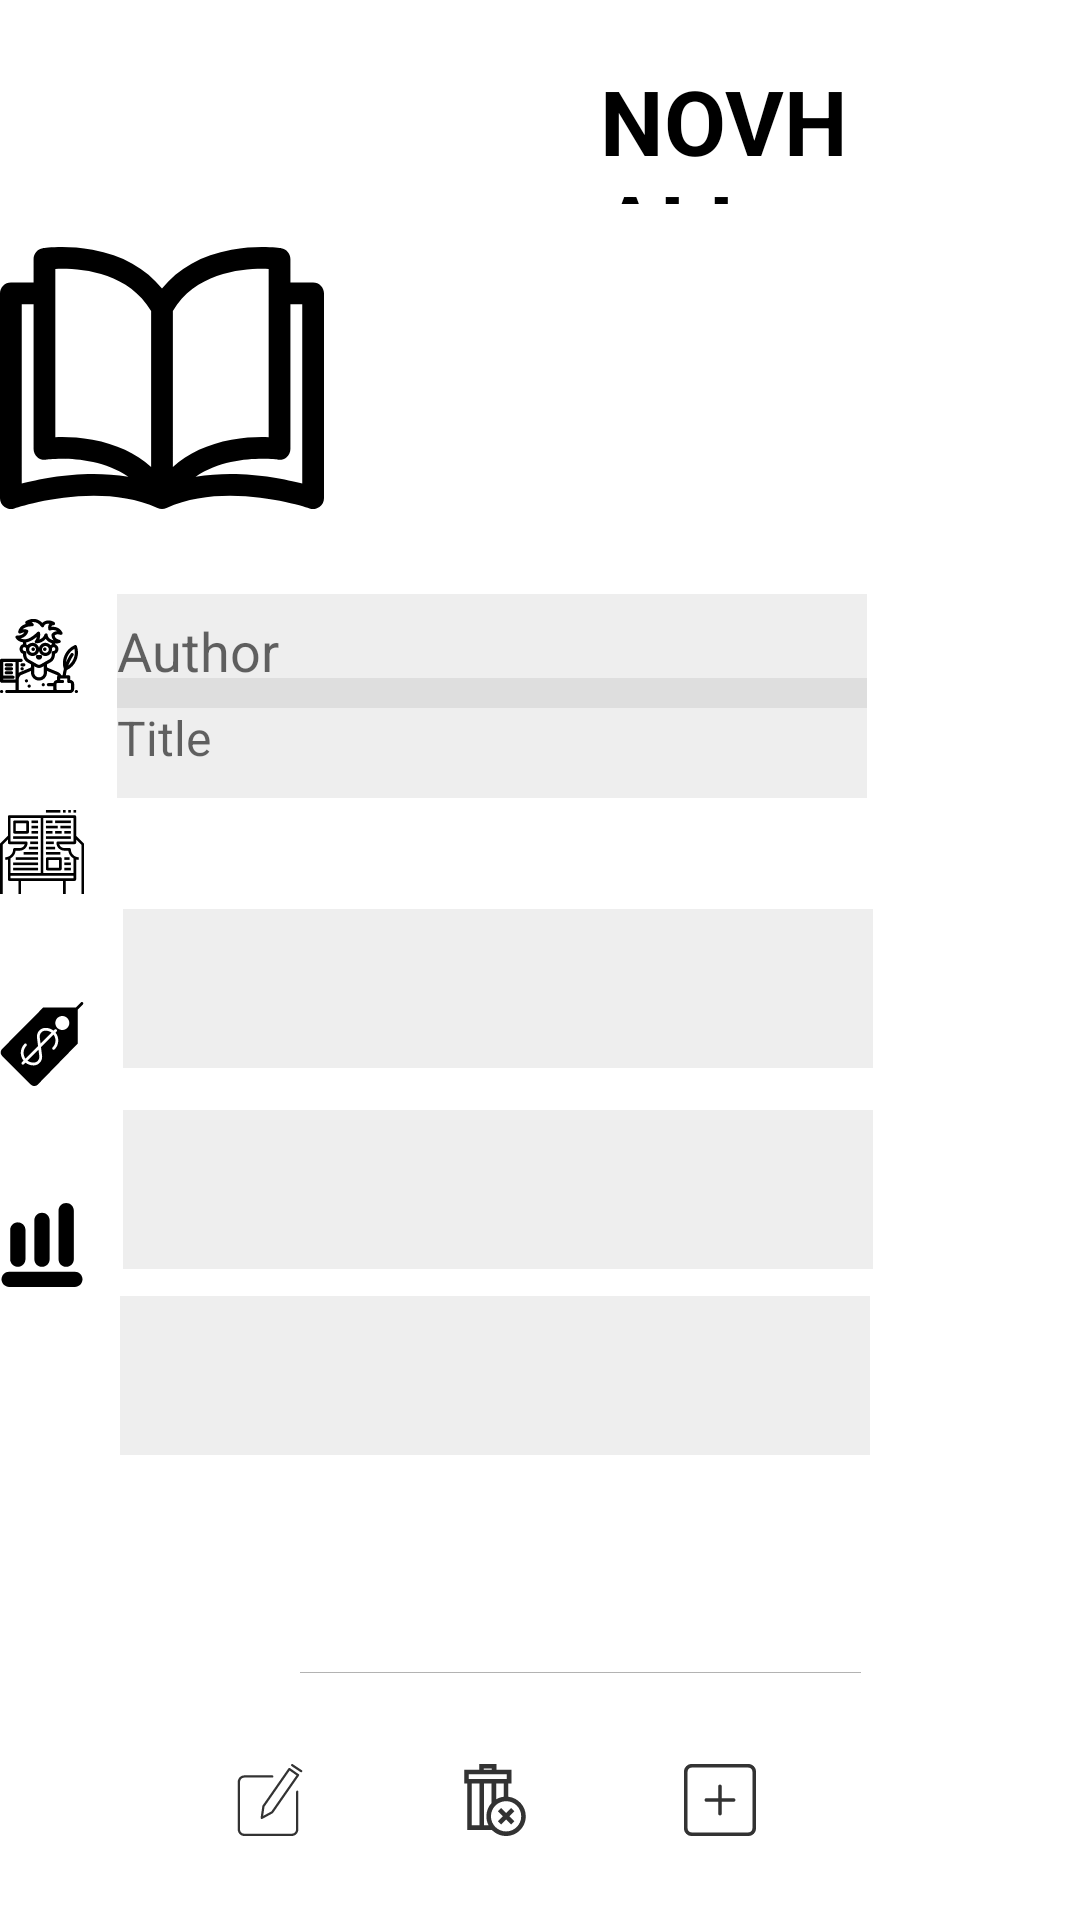

Layout XML and referenced resources for this Android screen:
<!-- AndroidManifest.xml: application theme Theme.Novhall -->
<!-- res/layout/fragment_book_details.xml -->
<?xml version="1.0" encoding="utf-8"?>
<RelativeLayout
    xmlns:android="http://schemas.android.com/apk/res/android"
    xmlns:app="http://schemas.android.com/apk/res-auto"
    xmlns:tools="http://schemas.android.com/tools"
    android:layout_width="match_parent"
    android:layout_height="match_parent"
    android:background="@drawable/gradient"
    tools:context=".BookDetailsFragment">

    <ImageView
        android:id="@+id/img_book"
        android:layout_width="120dp"
        android:layout_height="150dp"
        android:layout_alignParentTop="true"
        android:layout_alignParentEnd="true"
        android:layout_marginTop="51dp"
        android:layout_marginEnd="252dp"
        app:srcCompat="@drawable/ic_open_book_svgrepo_com__1_" />


    <EditText
        android:id="@+id/txt_book_title"
        android:layout_width="250dp"
        android:layout_height="40dp"
        android:layout_alignParentTop="true"
        android:layout_alignParentEnd="true"
        android:layout_marginTop="226dp"
        android:layout_marginEnd="71dp"
        android:background="#11000000"
        android:ems="10"
        android:hint="Title"
        android:inputType="textPersonName"
        android:textSize="16dp" />

    <EditText
        android:id="@+id/txt_book_author"
        android:layout_width="250dp"
        android:layout_height="38dp"
        android:layout_alignStart="@+id/edit_admin_txt_username"
        android:layout_alignLeft="@+id/edit_admin_txt_username"
        android:layout_alignParentEnd="true"
        android:layout_alignParentBottom="true"
        android:layout_marginStart="0dp"
        android:layout_marginLeft="0dp"
        android:layout_marginEnd="71dp"
        android:layout_marginBottom="404dp"
        android:background="#11000000"
        android:ems="10"
        android:hint="Author"
        android:inputType="textPassword" />

    <EditText
        android:id="@+id/txt_book_genre"
        android:layout_width="250dp"
        android:layout_height="38dp"
        android:layout_alignStart="@+id/edit_admin_txt_username"
        android:layout_alignLeft="@+id/edit_admin_txt_username"
        android:layout_alignParentTop="true"
        android:layout_alignParentEnd="true"
        android:layout_alignParentBottom="true"
        android:layout_marginStart="2dp"
        android:layout_marginLeft="2dp"
        android:layout_marginTop="356dp"
        android:layout_marginEnd="69dp"
        android:layout_marginBottom="337dp"
        android:background="#11000000"
        android:ems="10"
        android:hint="Genre"
        android:inputType="textPassword" />

    <EditText
        android:id="@+id/txt_book_price"
        android:layout_width="250dp"
        android:layout_height="38dp"
        android:layout_alignStart="@+id/edit_admin_txt_username"
        android:layout_alignLeft="@+id/edit_admin_txt_username"
        android:layout_alignParentTop="true"
        android:layout_alignParentEnd="true"
        android:layout_alignParentBottom="true"
        android:layout_marginStart="1dp"
        android:layout_marginLeft="1dp"
        android:layout_marginTop="423dp"
        android:layout_marginEnd="69dp"
        android:layout_marginBottom="270dp"
        android:background="#11000000"
        android:ems="10"
        android:hint="Price"
        android:inputType="textPassword" />

    <EditText
        android:id="@+id/txt_book_stock"
        android:layout_width="250dp"
        android:layout_height="38dp"
        android:layout_alignStart="@+id/edit_admin_txt_username"
        android:layout_alignLeft="@+id/edit_admin_txt_username"
        android:layout_alignParentTop="true"
        android:layout_alignParentEnd="true"
        android:layout_alignParentBottom="true"
        android:layout_marginStart="-1dp"
        android:layout_marginLeft="-1dp"
        android:layout_marginTop="485dp"
        android:layout_marginEnd="70dp"
        android:layout_marginBottom="208dp"
        android:background="#11000000"
        android:ems="10"
        android:hint="Stock"
        android:inputType="textPassword" />
    <LinearLayout
        android:id="@+id/linearLayout"
        android:layout_width="200dp"
        android:layout_height="80dp"
        android:layout_alignParentStart="true"
        android:layout_alignParentEnd="true"
        android:layout_alignParentBottom="true"
        android:layout_marginStart="60dp"
        android:layout_marginLeft="-16dp"
        android:layout_marginEnd="60dp"
        android:layout_marginBottom="0dp"
        android:orientation="horizontal">


        <ImageButton
            android:id="@+id/img_edit"
            android:layout_width="60dp"
            android:layout_height="match_parent"
            android:background="?android:attr/selectableItemBackground"
            app:srcCompat="@drawable/ic_action_edit" />

        <ImageButton
            android:id="@+id/img_delete"
            android:layout_width="60dp"
            android:layout_height="match_parent"
            android:layout_marginLeft="15dp"
            android:background="?android:attr/selectableItemBackground"
            app:srcCompat="@drawable/ic_action_delete" />

        <ImageButton
            android:id="@+id/img_add"
            android:layout_width="60dp"
            android:background="?android:attr/selectableItemBackground"
            android:layout_height="match_parent"
            android:layout_marginLeft="15dp"
            app:srcCompat="@drawable/ic_action_name" />

        <ImageButton
            android:id="@+id/img_minus"
            android:layout_width="60dp"
            android:background="?android:attr/selectableItemBackground"
            android:layout_height="match_parent"
            android:layout_marginLeft="15dp"
            app:srcCompat="@drawable/ic_action_minus" />

    </LinearLayout>

    <ImageView
        android:id="@+id/imageView5_"
        android:layout_width="42dp"
        android:layout_height="42dp"
        android:layout_alignParentTop="true"
        android:layout_alignParentBottom="true"
        android:layout_marginTop="226dp"
        android:layout_marginEnd="10dp"
        android:layout_marginBottom="462dp"
        android:layout_toStartOf="@+id/txt_book_title"
        app:srcCompat="@drawable/ic_notebook_svgrepo_com" />

    <ImageView
        android:id="@+id/imageView6"
        android:layout_width="38dp"
        android:layout_height="41dp"
        android:layout_alignParentBottom="true"
        android:layout_marginEnd="13dp"
        android:layout_marginBottom="401dp"
        android:layout_toStartOf="@+id/txt_book_author"
        app:srcCompat="@drawable/ic_writer_svgrepo_com" />

    <TextView
        android:id="@+id/txt_novhall"
        android:layout_width="wrap_content"
        android:layout_height="48dp"
        android:layout_alignParentStart="true"
        android:layout_alignParentEnd="true"
        android:layout_alignParentBottom="true"
        android:layout_marginStart="200dp"
        android:layout_marginEnd="71dp"
        android:layout_marginBottom="572dp"
        android:text="NOVHALL"
        android:textColor="@color/black"
        android:textSize="30dp"
        android:textStyle="bold" />

    <ImageView
        android:id="@+id/imageView3"
        android:layout_width="40dp"
        android:layout_height="40dp"
        android:layout_alignParentEnd="true"
        android:layout_alignParentBottom="true"
        android:layout_marginEnd="332dp"
        android:layout_marginBottom="336dp"
        android:src="@drawable/ic_reading_svgrepo_com" />

    <ImageView
        android:id="@+id/imageView4"
        android:layout_width="40dp"
        android:layout_height="40dp"
        android:layout_alignParentEnd="true"
        android:layout_alignParentBottom="true"
        android:layout_marginEnd="332dp"
        android:layout_marginBottom="272dp"
        android:src="@drawable/ic_price_tag_svgrepo_com" />

    <ImageView
        android:id="@+id/imageView7"
        android:layout_width="40dp"
        android:layout_height="40dp"
        android:layout_alignParentEnd="true"
        android:layout_alignParentBottom="true"
        android:layout_marginEnd="332dp"
        android:layout_marginBottom="205dp"
        android:src="@drawable/ic_stock_increase_svgrepo_com" />

    <EditText
        android:id="@+id/editTextTextMultiLine"
        android:layout_width="wrap_content"
        android:layout_height="109dp"
        android:hint="Description"
        android:layout_alignParentStart="true"
        android:layout_alignParentTop="true"
        android:layout_alignParentEnd="true"
        android:layout_alignParentBottom="true"
        android:layout_marginStart="96dp"
        android:layout_marginTop="547dp"
        android:layout_marginEnd="69dp"
        android:layout_marginBottom="75dp"
        android:ems="10"
        android:gravity="start|top"
        android:inputType="textMultiLine" />

</RelativeLayout>
<!-- resources referenced by this layout -->
<resources>
  <!-- drawable ic_action_minus (drawable-anydpi) -->
  <vector xmlns:android="http://schemas.android.com/apk/res/android"
      android:width="24dp"
      android:height="24dp"
      android:viewportWidth="24"
      android:viewportHeight="24"
      android:tint="#000000"
      android:alpha="0.8">
    <group android:scaleX="0.07272727"
        android:scaleY="0.07272727">
      <path
          android:fillColor="#FF000000"
          android:pathData="M315,0H15C6.716,0 0,6.716 0,15v300c0,8.284 6.716,15 15,15h300c8.284,0 15,-6.716 15,-15V15C330,6.716 323.284,0 315,0zM300,300H30V30h270V300z"/>
      <path
          android:fillColor="#FF000000"
          android:pathData="M75,180h180c8.284,0 15,-6.716 15,-15s-6.716,-15 -15,-15H75c-8.284,0 -15,6.716 -15,15S66.716,180 75,180z"/>
    </group>
  </vector>
  <!-- drawable ic_action_name (drawable-anydpi) -->
  <vector xmlns:android="http://schemas.android.com/apk/res/android"
      android:width="24dp"
      android:height="24dp"
      android:viewportWidth="24"
      android:viewportHeight="24"
      android:tint="#000000"
      android:alpha="0.8">
    <group android:scaleX="0.048999593"
        android:scaleY="0.048999593">
      <path
          android:fillColor="#FF000000"
          android:pathData="M438.2,0H51.6C23.1,0 0,23.2 0,51.6v386.6c0,28.5 23.2,51.6 51.6,51.6h386.6c28.5,0 51.6,-23.2 51.6,-51.6V51.6C489.8,23.2 466.6,0 438.2,0zM465.3,438.2c0,14.9 -12.2,27.1 -27.1,27.1H51.6c-14.9,0 -27.1,-12.2 -27.1,-27.1V51.6c0,-14.9 12.2,-27.1 27.1,-27.1h386.6c14.9,0 27.1,12.2 27.1,27.1V438.2z"/>
      <path
          android:fillColor="#FF000000"
          android:pathData="M337.4,232.7h-80.3v-80.3c0,-6.8 -5.5,-12.3 -12.3,-12.3s-12.3,5.5 -12.3,12.3v80.3h-80.3c-6.8,0 -12.3,5.5 -12.3,12.2c0,6.8 5.5,12.3 12.3,12.3h80.3v80.3c0,6.8 5.5,12.3 12.3,12.3s12.3,-5.5 12.3,-12.3v-80.3h80.3c6.8,0 12.3,-5.5 12.3,-12.3C349.7,238.1 344.2,232.7 337.4,232.7z"/>
    </group>
  </vector>
  <!-- drawable ic_notebook_svgrepo_com (drawable) -->
  <vector xmlns:android="http://schemas.android.com/apk/res/android"
      android:width="60dp"
      android:height="60dp"
      android:viewportWidth="60"
      android:viewportHeight="60">
    <path
        android:fillColor="#FF000000"
        android:pathData="M58.232,58.29l-5.969,-6.244c1.746,-1.919 2.82,-4.458 2.82,-7.25C55.083,38.843 50.24,34 44.287,34s-10.796,4.843 -10.796,10.796s4.843,10.796 10.796,10.796c2.441,0 4.688,-0.824 6.499,-2.196l6.001,6.277c0.196,0.205 0.459,0.309 0.723,0.309c0.249,0 0.497,-0.092 0.691,-0.277C58.599,59.322 58.614,58.689 58.232,58.29zM35.491,44.796c0,-4.85 3.946,-8.796 8.796,-8.796s8.796,3.946 8.796,8.796s-3.946,8.796 -8.796,8.796S35.491,49.646 35.491,44.796z"/>
    <path
        android:fillColor="#FF000000"
        android:pathData="M18.491,22h20V12h-20V22zM21.491,14h14v2h-14V14zM21.491,18h14v2h-14V18z"/>
    <path
        android:fillColor="#FF000000"
        android:pathData="M30.491,44.796C30.491,37.188 36.679,31 44.287,31c1.105,0 2.174,0.145 3.204,0.391V0h-36h-10v60h10h36v-1.799c-1.03,0.246 -2.099,0.391 -3.204,0.391C36.679,58.592 30.491,52.403 30.491,44.796zM9.491,58h-6V2h6V58zM16.491,10h24v14h-24V10z"/>
  </vector>
  <style name="Theme.Novhall" parent="Theme.MaterialComponents.DayNight.NoActionBar">
          
          <item name="colorPrimary">@color/black</item>
          <item name="colorPrimaryVariant">@color/black</item>
          <item name="colorOnPrimary">@color/black</item>
          
          <item name="colorSecondary">@color/teal_200</item>
          <item name="colorSecondaryVariant">@color/teal_700</item>
          <item name="colorOnSecondary">@color/black</item>
          
          <item name="android:statusBarColor" tools:targetApi="l">?attr/colorPrimaryVariant</item>
          
      </style>
  <!-- not gathered from this repository: default colours our renderer supplied (Android Studio template values) -->
  <color name="teal_200">#FF03DAC5</color>
  <color name="teal_700">#FF018786</color>
  <color name="black">#FF000000</color>
</resources>
